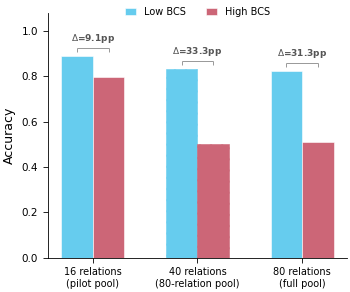

Write Python code to recreate this figure. (Note: this script raises an exception after producing the figure.)
#!/usr/bin/env python3
"""Figure 1b: BCS-Controlled FewRel Accuracy — compact single-panel grouped bar.

L0: Matches Fig 1a styling (ACL/EMNLP IE paper)
L1: Okabe-Ito, no grid, no top/right spines, >=7pt, PDF TrueType
L2: Δ annotations with white stroke, semantic colors (blue=low-BCS/good, amber=high-BCS/bad)
L3: Pattern D (hollow vs solid for 80-pool subset), Pattern F (label offsets)
"""
import matplotlib
matplotlib.use('Agg')
import matplotlib.pyplot as plt
import matplotlib.patheffects as pe
import numpy as np
import os

plt.rcParams.update({
    'font.family': 'DejaVu Sans',
    'font.size': 8,
    'axes.labelsize': 9,
    'axes.titlesize': 9,
    'xtick.labelsize': 7,
    'ytick.labelsize': 7.5,
    'legend.fontsize': 7,
    'figure.dpi': 300,
    'savefig.dpi': 300,
    'savefig.bbox': 'tight',
    'savefig.pad_inches': 0.03,
    'axes.spines.top': False,
    'axes.spines.right': False,
    'axes.linewidth': 0.6,
    'xtick.major.width': 0.6,
    'ytick.major.width': 0.6,
    'pdf.fonttype': 42,
    'ps.fonttype': 42,
})

C_LOW  = '#66CCEE'   # Sky Blue — low BCS (better)
C_HIGH = '#CC6677'   # Soft Rose — high BCS (worse)

# --- Data (count_8, extreme-batch Low/High BCS) ---
conditions = ['16 relations\n(pilot pool)', '40 relations\n(80-relation pool)', '80 relations\n(full pool)']
low_bcs  = np.array([0.889, 0.833, 0.823])
high_bcs = np.array([0.798, 0.500, 0.510])
deltas   = low_bcs - high_bcs  # [0.091, 0.333, 0.312]

fig, ax = plt.subplots(figsize=(3.5, 2.9))

x = np.arange(len(conditions))
w = 0.30

bars_lo = ax.bar(x - w/2, low_bcs, w, color=C_LOW, edgecolor='white',
                 linewidth=0.4, zorder=2, label='Low BCS')
bars_hi = ax.bar(x + w/2, high_bcs, w, color=C_HIGH, edgecolor='white',
                 linewidth=0.4, zorder=2, label='High BCS')

# Pattern D: hatch the 40-rel bars (80-pool subset condition)
bars_lo[1].set_hatch('///')
bars_lo[1].set_edgecolor(C_LOW)
bars_hi[1].set_hatch('///')
bars_hi[1].set_edgecolor(C_HIGH)

# Δ annotations with bracket above bar pairs
for i, d in enumerate(deltas):
    bar_max = max(low_bcs[i], high_bcs[i])
    bracket_y = bar_max + 0.035
    arm_len = 0.018

    left_x = x[i] - w/2
    right_x = x[i] + w/2

    ax.plot([left_x, left_x], [bracket_y - arm_len, bracket_y],
            color='#888888', lw=0.6, solid_capstyle='butt')
    ax.plot([right_x, right_x], [bracket_y - arm_len, bracket_y],
            color='#888888', lw=0.6, solid_capstyle='butt')
    ax.plot([left_x, right_x], [bracket_y, bracket_y],
            color='#888888', lw=0.6, solid_capstyle='butt')

    ax.text(x[i], bracket_y + 0.012, f'$\\Delta$={d*100:.1f}pp',
            ha='center', va='bottom', fontsize=6.5, fontweight='bold',
            color='#555555')

ax.set_xticks(x)
ax.set_xticklabels(conditions)
ax.set_ylabel('Accuracy')
ax.set_ylim(0.0, 1.08)
ax.legend(loc='upper center', bbox_to_anchor=(0.5, 1.06), ncol=2,
          framealpha=0.95, edgecolor='none', handlelength=1.2)

plt.tight_layout(pad=0.3)
outdir = os.environ.get('FIG_OUTDIR',
    '/home/ubuntu/.agent-ml-research-idea_gen_0509_18/projects/schema-dag-extraction/figures/paper')
os.makedirs(outdir, exist_ok=True)
outpath = os.path.join(outdir, 'fig_bcs_scaling.pdf')
fig.savefig(outpath, format='pdf')
fig.savefig(outpath.replace('.pdf', '.png'), format='png', dpi=300)
print(f'Saved: {outpath}')
plt.close()
